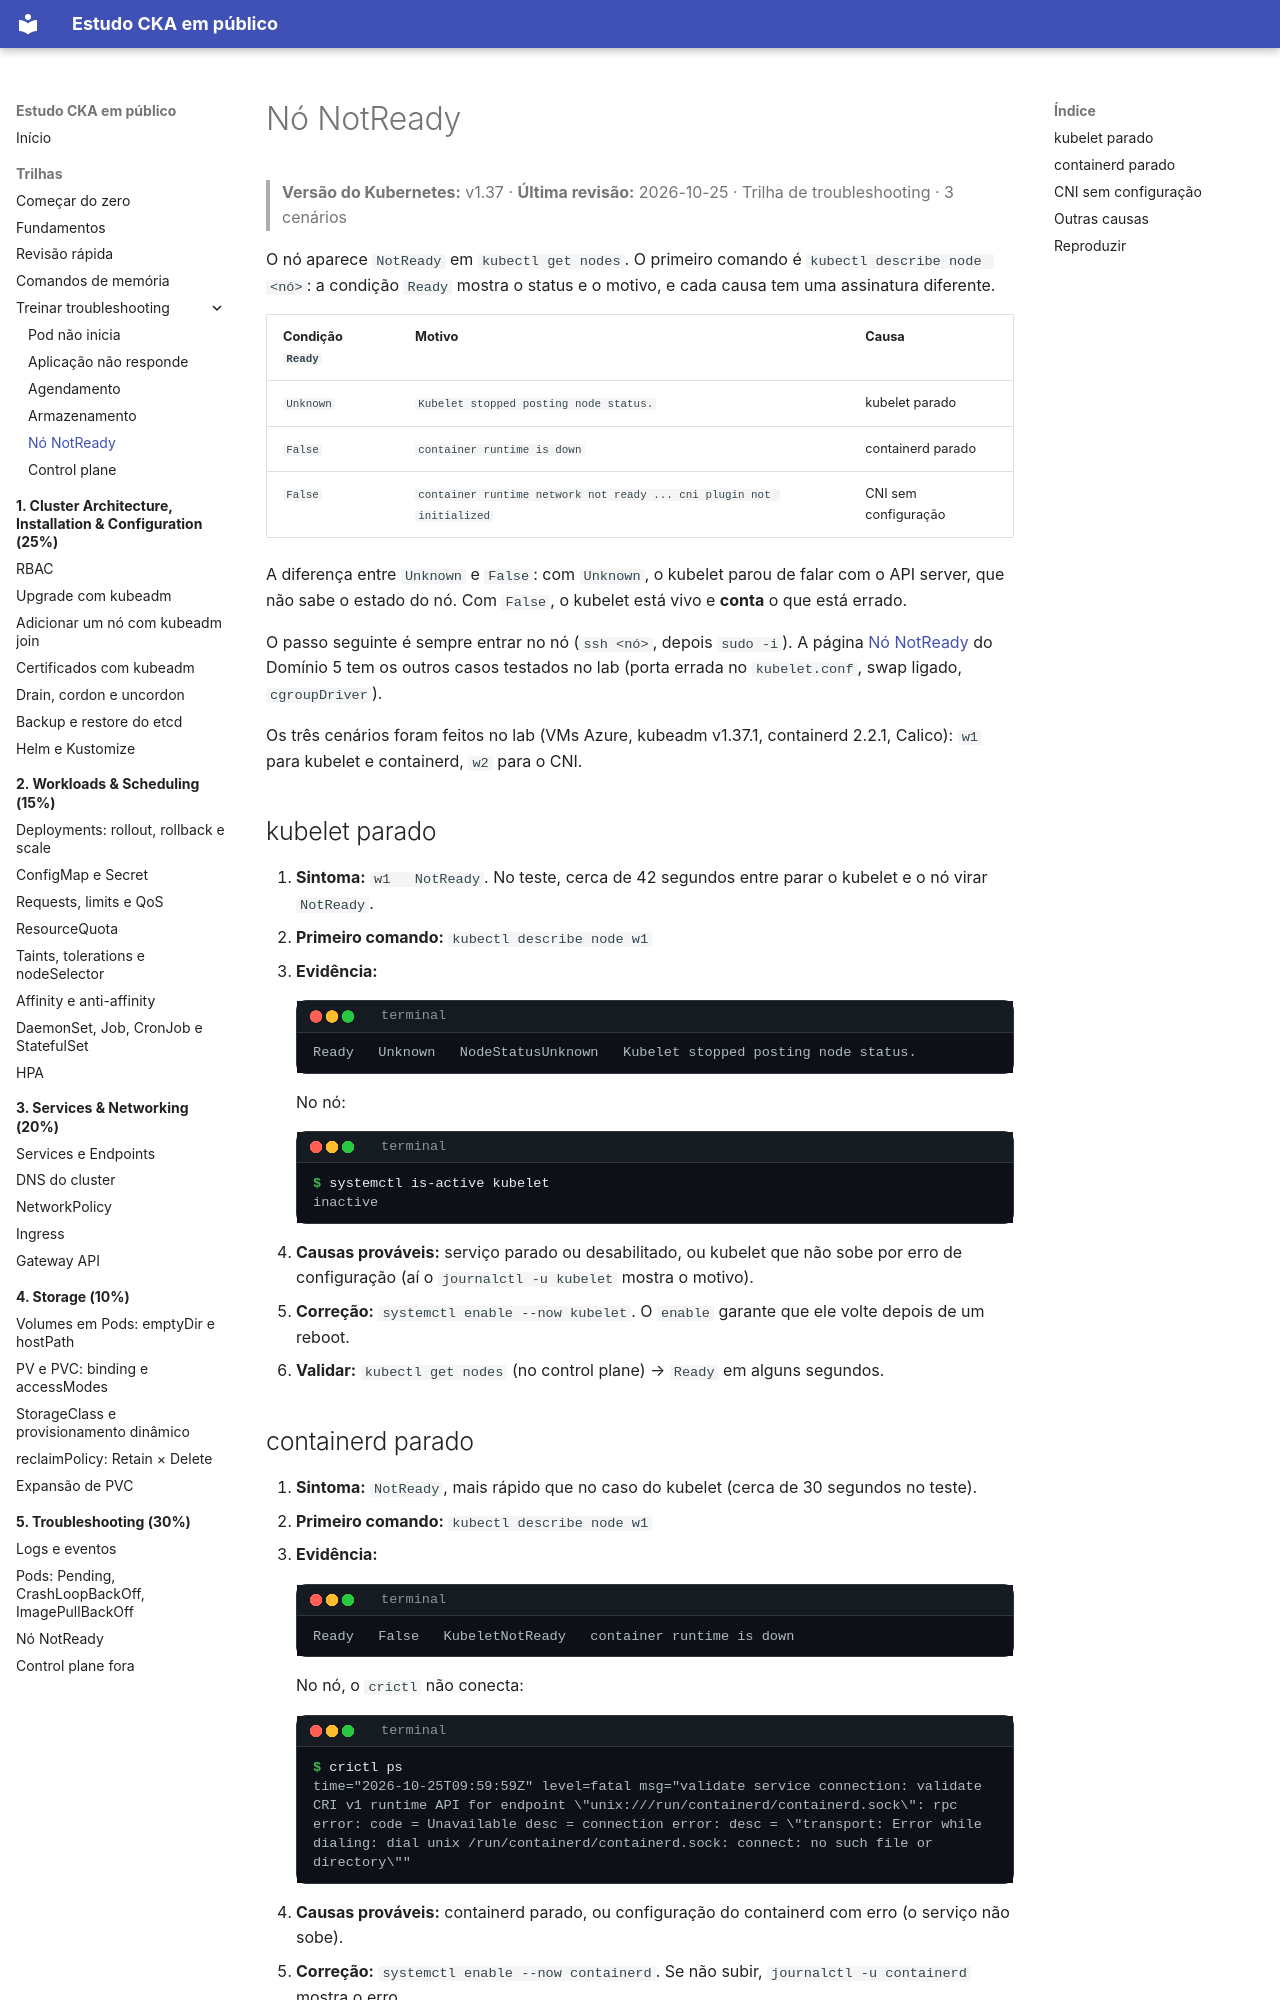

repository: crisz-source/help-ppl-cka · page: trilhas/troubleshooting/no-notready/index.html · generator: mkdocs

# Nó NotReady

> **Versão do Kubernetes:** v1.37 · **Última revisão:** 2026-10-25 · Trilha de troubleshooting · 3 cenários

O nó aparece `NotReady` em `kubectl get nodes`. O primeiro comando é `kubectl describe node <nó>`: a condição `Ready` mostra o status e o motivo, e cada causa tem uma assinatura diferente.

| Condição `Ready` | Motivo | Causa |
|---|---|---|
| `Unknown` | `Kubelet stopped posting node status.` | kubelet parado |
| `False` | `container runtime is down` | containerd parado |
| `False` | `container runtime network not ready ... cni plugin not initialized` | CNI sem configuração |

A diferença entre `Unknown` e `False`: com `Unknown`, o kubelet parou de falar com o API server, que não sabe o estado do nó. Com `False`, o kubelet está vivo e **conta** o que está errado.

O passo seguinte é sempre entrar no nó (`ssh <nó>`, depois `sudo -i`). A página [Nó NotReady](../../05-troubleshooting/no-notready.md) do Domínio 5 tem os outros casos testados no lab (porta errada no `kubelet.conf`, swap ligado, `cgroupDriver`).

Os três cenários foram feitos no lab (VMs Azure, kubeadm v1.37.1, containerd 2.2.1, Calico): `w1` para kubelet e containerd, `w2` para o CNI.

## kubelet parado

1. **Sintoma:** `w1   NotReady`. No teste, cerca de 42 segundos entre parar o kubelet e o nó virar `NotReady`.
2. **Primeiro comando:** `kubectl describe node w1`
3. **Evidência:**

    ```console
    Ready   Unknown   NodeStatusUnknown   Kubelet stopped posting node status.
    ```

    No nó:

    ```console
    $ systemctl is-active kubelet
    inactive
    ```

4. **Causas prováveis:** serviço parado ou desabilitado, ou kubelet que não sobe por erro de configuração (aí o `journalctl -u kubelet` mostra o motivo).
5. **Correção:** `systemctl enable --now kubelet`. O `enable` garante que ele volte depois de um reboot.
6. **Validar:** `kubectl get nodes` (no control plane) → `Ready` em alguns segundos.
